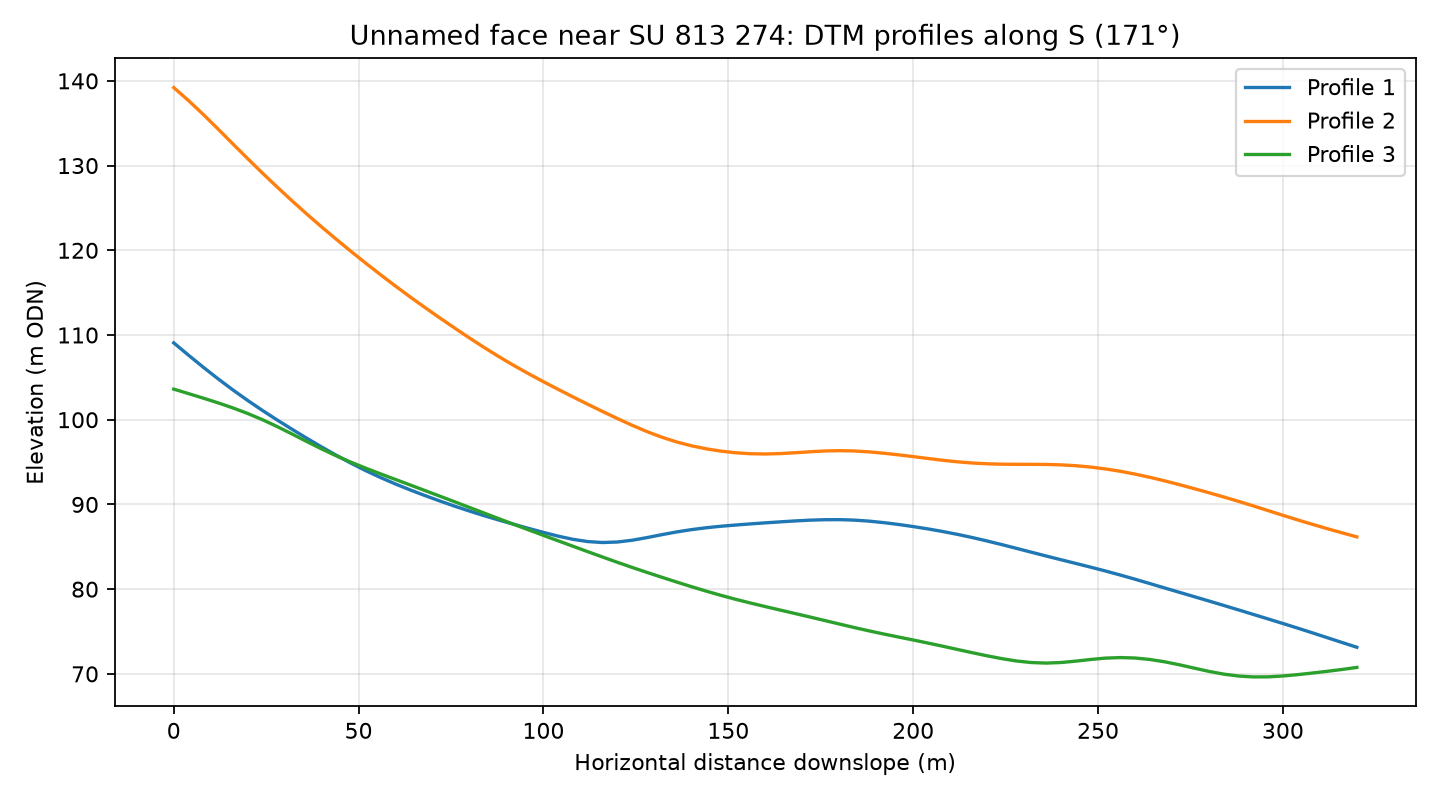

Data behind this chart, as committed beside it:
profile, distance_m, elevation_m
1, 0.0, 109.1
1, 4.0, 107.6
1, 8.0, 106.2
1, 12.0, 104.8
1, 16.0, 103.5
1, 20.0, 102.3
1, 24.0, 101.1
1, 28.0, 99.96
1, 32.0, 98.87
1, 36.0, 97.81
1, 40.0, 96.79
1, 44.0, 95.8
1, 48.0, 94.86
1, 52.0, 93.98
1, 56.0, 93.16
1, 60.0, 92.41
1, 64.0, 91.71
1, 68.0, 91.04
1, 72.0, 90.4
1, 76.0, 89.8
1, 80.0, 89.22
1, 84.0, 88.67
1, 88.0, 88.15
1, 92.0, 87.65
1, 96.0, 87.17
1, 100.0, 86.7
1, 104.0, 86.26
1, 108.0, 85.88
1, 112.0, 85.62
1, 116.0, 85.51
1, 120.0, 85.57
1, 124.0, 85.78
1, 128.0, 86.09
1, 132.0, 86.43
1, 136.0, 86.75
1, 140.0, 87.03
1, 144.0, 87.25
1, 148.0, 87.43
1, 152.0, 87.57
1, 156.0, 87.71
1, 160.0, 87.83
1, 164.0, 87.94
1, 168.0, 88.05
1, 172.0, 88.14
1, 176.0, 88.2
1, 180.0, 88.21
1, 184.0, 88.15
1, 188.0, 88.03
1, 192.0, 87.86
1, 196.0, 87.64
1, 200.0, 87.39
1, 204.0, 87.11
1, 208.0, 86.81
1, 212.0, 86.47
1, 216.0, 86.09
1, 220.0, 85.69
1, 224.0, 85.26
1, 228.0, 84.81
1, 232.0, 84.36
1, 236.0, 83.91
... 183 more rows
